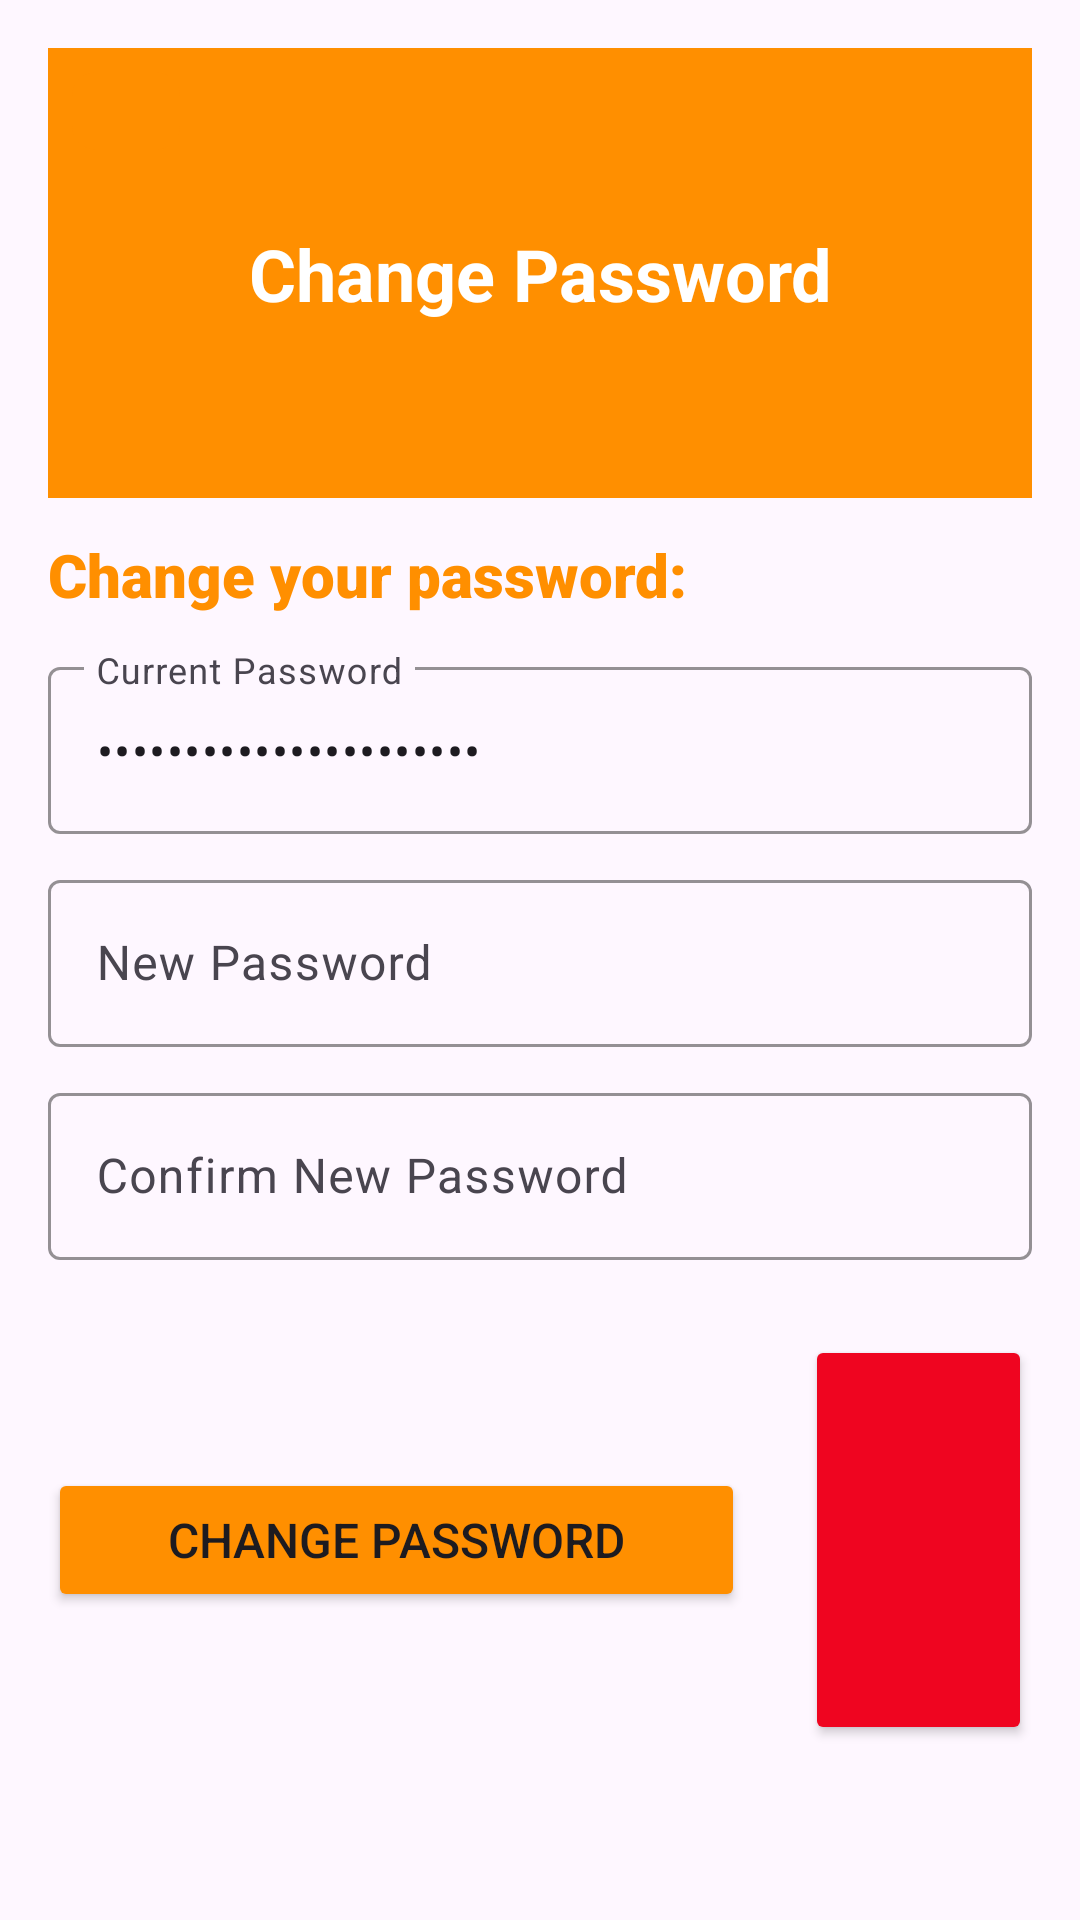

Layout XML and referenced resources for this Android screen:
<!-- AndroidManifest.xml: application theme Theme.App_Ecommerce -->
<!-- res/layout/activity_change_password.xml -->
<?xml version="1.0" encoding="utf-8"?>
<layout xmlns:app="http://schemas.android.com/apk/res-auto"
    xmlns:android="http://schemas.android.com/apk/res/android">

  <data>
    <variable
        name="viewModel"
        type="com.example.app_ecommerce.viewmodel.UserViewModel" />
  </data>

  <ScrollView
      android:layout_width="match_parent"
      android:layout_height="match_parent">
    <LinearLayout
        android:layout_width="match_parent"
        android:layout_height="wrap_content"
        android:orientation="vertical"
        android:padding="16dp">

      <androidx.constraintlayout.widget.ConstraintLayout
          android:layout_width="match_parent"
          android:layout_height="150dp"
          android:layout_marginBottom="5dp"
          android:background="@color/dark_orange"
          android:gravity="center">

        <ImageButton
            android:id="@+id/backButton"
            android:layout_width="36dp"
            android:layout_height="26dp"
            android:layout_marginStart="8dp"
            android:layout_marginTop="8dp"
            android:background="@drawable/ripple"
            android:src="@drawable/ic_back"
            app:backgroundTint="@color/dark_orange"
            app:layout_constraintStart_toStartOf="parent"
            app:layout_constraintTop_toTopOf="parent" />

        <TextView
            android:layout_width="wrap_content"
            android:layout_height="wrap_content"
            android:text="Change Password"
            android:textSize="24sp"
            android:textStyle="bold"
            android:textColor="@android:color/white"
            app:layout_constraintBottom_toBottomOf="parent"
            app:layout_constraintEnd_toEndOf="parent"
            app:layout_constraintStart_toStartOf="parent"
            app:layout_constraintTop_toTopOf="parent" />
      </androidx.constraintlayout.widget.ConstraintLayout>

      <TextView
          android:layout_width="wrap_content"
          android:layout_height="wrap_content"
          android:fontFamily="sans-serif-black"
          android:text="Change your password:"
          android:textSize="20sp"
          android:textStyle="bold"
          android:textColor="@color/dark_orange"
          android:paddingVertical="7dp" />

      
      <com.google.android.material.textfield.TextInputLayout
          android:id="@+id/txtCurrentPassword"
          android:layout_width="match_parent"
          android:layout_height="wrap_content"
          android:layout_marginVertical="5dp"
          style="@style/Widget.Material3.TextInputLayout.OutlinedBox"
          app:boxStrokeColor="@color/dark_orange"
          app:boxStrokeWidth="1dp"
          app:hintTextColor="@color/tranparent_white"
          android:hint="Current Password">

        <com.google.android.material.textfield.TextInputEditText
            android:layout_width="match_parent"
            android:layout_height="wrap_content"
            android:inputType="textPassword"
            android:text="@={viewModel.password}" />
      </com.google.android.material.textfield.TextInputLayout>

      
      <com.google.android.material.textfield.TextInputLayout
          android:id="@+id/txtNewPassword"
          android:layout_width="match_parent"
          android:layout_height="wrap_content"
          android:layout_marginVertical="5dp"
          style="@style/Widget.Material3.TextInputLayout.OutlinedBox"
          app:boxStrokeColor="@color/dark_orange"
          app:boxStrokeWidth="1dp"
          app:hintTextColor="@color/tranparent_white"
          android:hint="New Password">

        <com.google.android.material.textfield.TextInputEditText
            android:layout_width="match_parent"
            android:layout_height="wrap_content"
            android:inputType="textPassword"
             />
      </com.google.android.material.textfield.TextInputLayout>

      
      <com.google.android.material.textfield.TextInputLayout
          android:id="@+id/txtConfirmNewPassword"
          android:layout_width="match_parent"
          android:layout_height="wrap_content"
          android:layout_marginVertical="5dp"
          style="@style/Widget.Material3.TextInputLayout.OutlinedBox"
          app:boxStrokeColor="@color/dark_orange"
          app:boxStrokeWidth="1dp"
          app:hintTextColor="@color/tranparent_white"
          android:hint="Confirm New Password">

        <com.google.android.material.textfield.TextInputEditText
            android:layout_width="match_parent"
            android:layout_height="wrap_content"
            android:inputType="textPassword"
           />
      </com.google.android.material.textfield.TextInputLayout>

      
      <LinearLayout
          android:layout_width="match_parent"
          android:layout_height="wrap_content"
          android:gravity="center"
          android:layout_marginTop="20dp">

        <Button
            android:id="@+id/btnChangePassword"
            android:layout_width="wrap_content"
            android:layout_height="wrap_content"
            android:text="Change Password"
            android:backgroundTint="@color/dark_orange"
            android:textSize="16sp"
            android:paddingHorizontal="40dp"
            android:paddingVertical="10dp"
            android:layout_gravity="center"
            />

        <Button
            android:id="@+id/btnCancel"
            android:layout_width="wrap_content"
            android:layout_height="wrap_content"
            android:text="Cancel"
            android:backgroundTint="#EF0520"
            android:textSize="16sp"
            android:paddingHorizontal="40dp"
            android:paddingVertical="10dp"
            android:layout_marginStart="20dp"
            android:layout_gravity="center" />
      </LinearLayout>
    </LinearLayout>
  </ScrollView>
</layout>
<!-- resources referenced by this layout -->
<resources>
  <color name="dark_orange">#ff8f00</color>
  <color name="tranparent_white">#55ffffff</color>
  <!-- drawable ripple (drawable) -->
  <?xml version="1.0" encoding="utf-8"?>
  <ripple xmlns:android="http://schemas.android.com/apk/res/android"
      android:color="?android:attr/colorControlHighlight">
      <item android:id="@android:id/mask">
          <shape android:shape="rectangle">
              <solid android:color="@color/white" />
              <corners android:radius="8dp" />
          </shape>
      </item>
      <item android:drawable="@drawable/rounded_shape" />
  </ripple>
  <style name="Theme.App_Ecommerce" parent="Base.Theme.App_Ecommerce" />
  <color name="white">#FFFFFFFF</color>
  <!-- drawable rounded_shape (drawable) -->
  <?xml version="1.0" encoding="utf-8"?>
  <shape
      xmlns:android="http://schemas.android.com/apk/res/android"
      android:shape="rectangle"   >
      <solid
          android:color="@color/white" >
      </solid>
      <corners
          android:radius="8dp"   >
      </corners>
  </shape>
  <style name="Base.Theme.App_Ecommerce" parent="Theme.Material3.DayNight.NoActionBar">
          
          
      </style>
</resources>
